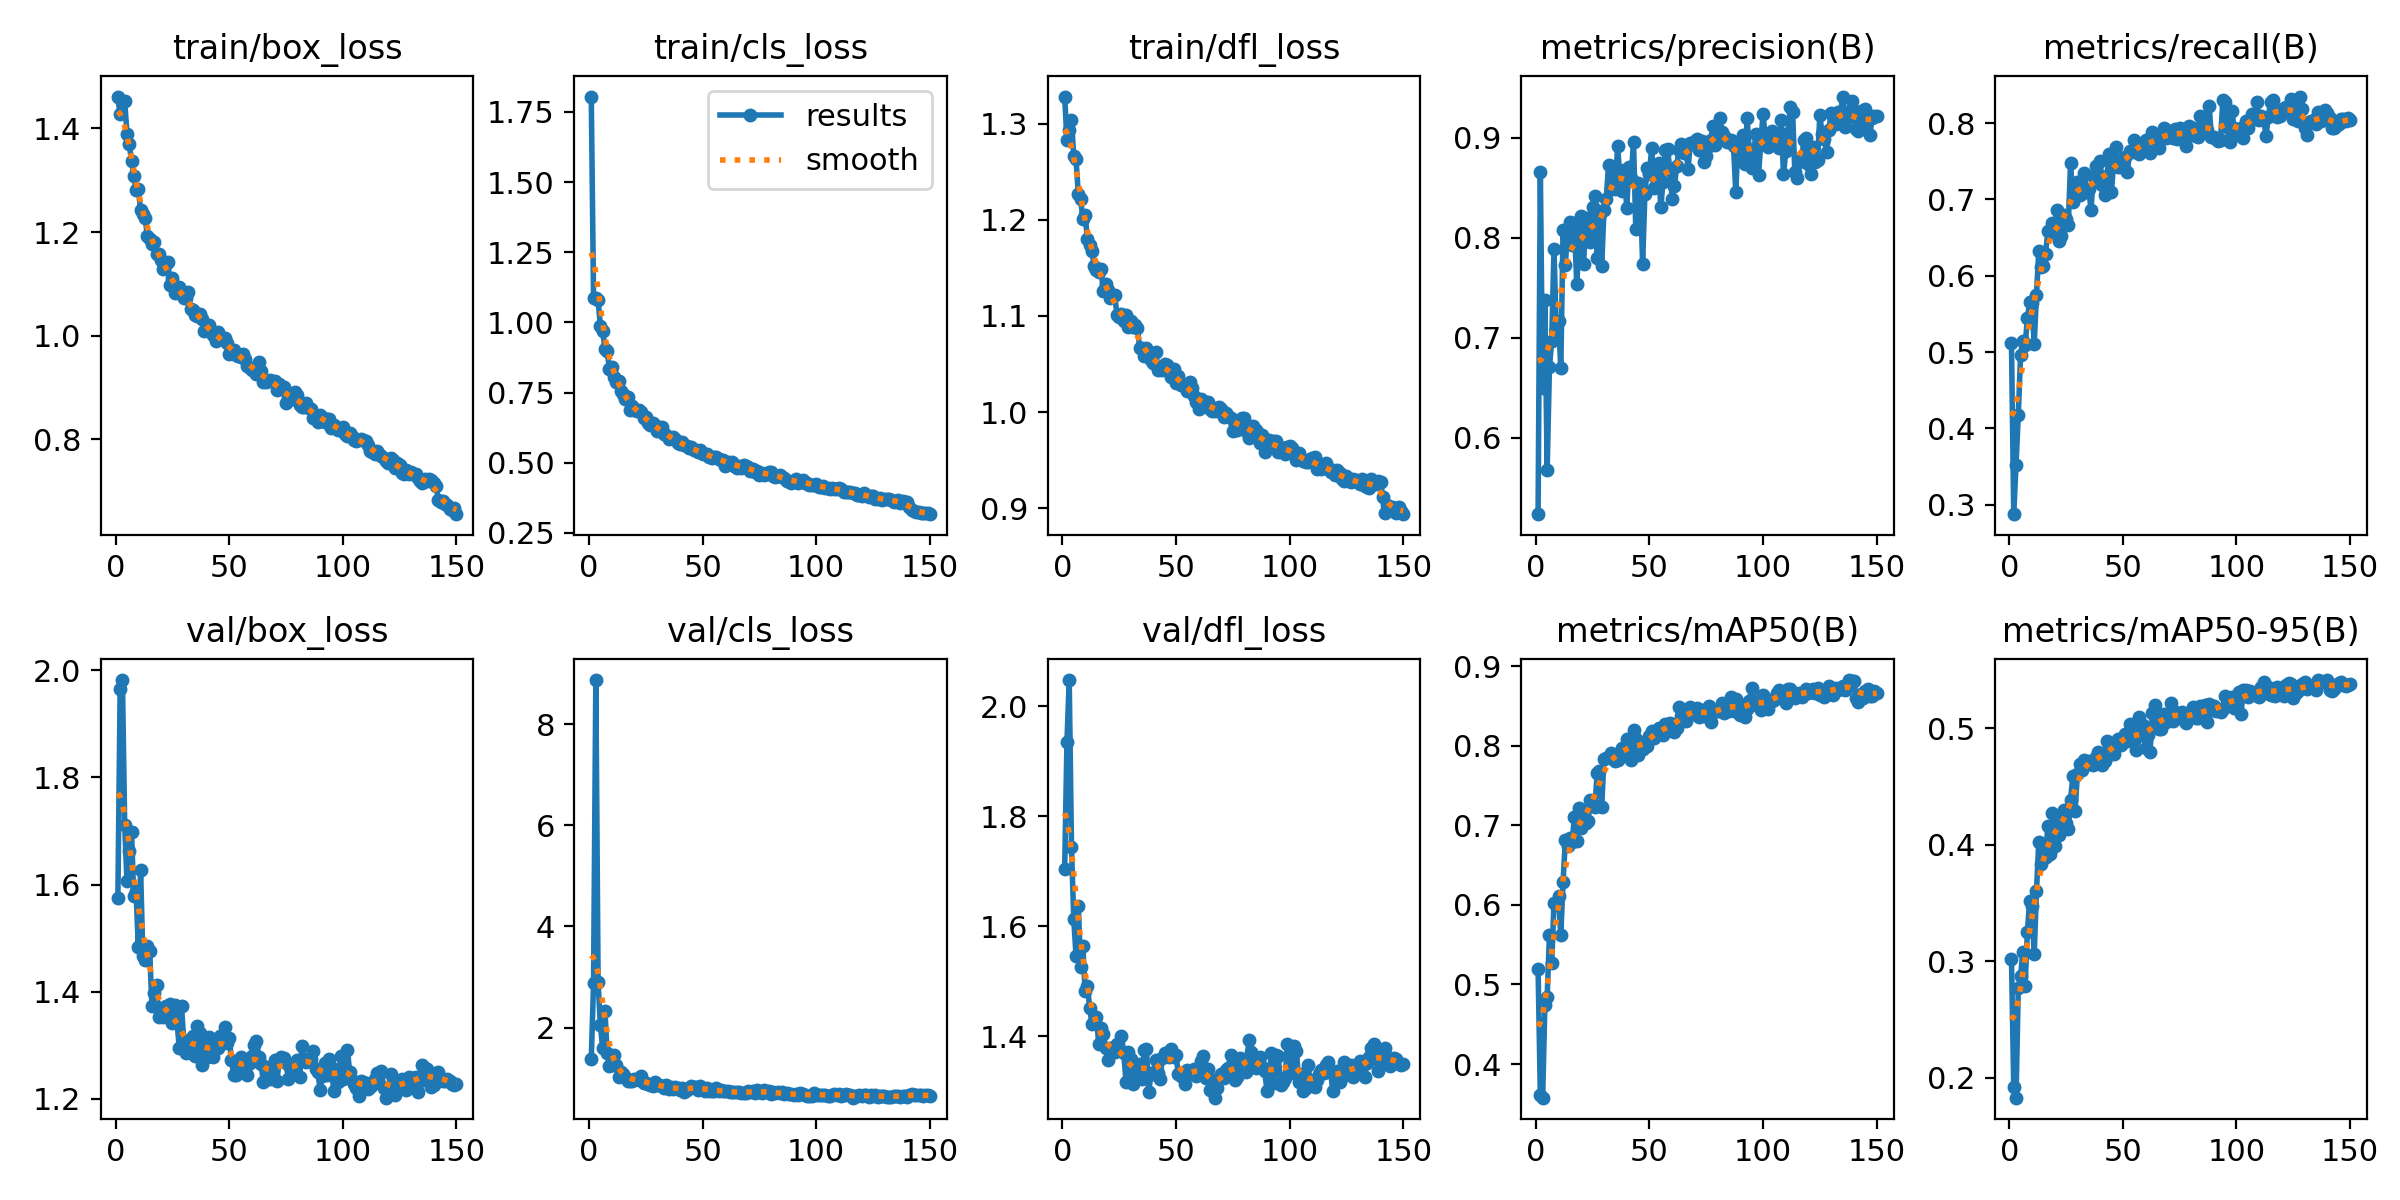

Data behind this chart, as committed beside it:
epoch, time, train/box_loss, train/cls_loss, train/dfl_loss, metrics/precision(B), metrics/recall(B), metrics/mAP50(B), metrics/mAP50-95(B), val/box_loss, val/cls_loss, val/dfl_loss, lr/pg0, lr/pg1, lr/pg2
1, 23.59, 1.461, 1.805, 1.328, 0.5237, 0.5112, 0.5198, 0.3018, 1.575, 1.377, 1.704, 0.0005472, 0.0005472, 0.0005472
2, 43.91, 1.427, 1.089, 1.283, 0.8656, 0.2874, 0.3607, 0.1919, 1.965, 2.872, 1.935, 0.001096, 0.001096, 0.001096
3, 63.6, 1.451, 1.088, 1.293, 0.6499, 0.3525, 0.3577, 0.1827, 1.981, 8.871, 2.047, 0.001637, 0.001637, 0.001637
4, 83.38, 1.453, 1.079, 1.304, 0.7379, 0.4171, 0.4742, 0.2769, 1.711, 2.897, 1.743, 0.001634, 0.001634, 0.001634
5, 103.4, 1.39, 0.9885, 1.266, 0.568, 0.4962, 0.4845, 0.287, 1.606, 2.052, 1.613, 0.001623, 0.001623, 0.001623
6, 123.1, 1.37, 0.9707, 1.263, 0.6705, 0.5147, 0.5617, 0.3078, 1.662, 1.599, 1.546, 0.001612, 0.001612, 0.001612
7, 142.9, 1.337, 0.9066, 1.226, 0.6969, 0.5087, 0.5269, 0.279, 1.698, 2.327, 1.637, 0.001601, 0.001601, 0.001601
8, 162.8, 1.309, 0.8979, 1.222, 0.7885, 0.5441, 0.6021, 0.3253, 1.578, 1.497, 1.527, 0.00159, 0.00159, 0.00159
9, 182.5, 1.28, 0.8324, 1.201, 0.708, 0.5662, 0.5994, 0.3515, 1.587, 1.235, 1.565, 0.001579, 0.001579, 0.001579
10, 202.1, 1.283, 0.8423, 1.205, 0.7167, 0.5638, 0.6105, 0.347, 1.483, 1.254, 1.482, 0.001568, 0.001568, 0.001568
11, 221.7, 1.242, 0.8049, 1.18, 0.6695, 0.5101, 0.5625, 0.3057, 1.627, 1.46, 1.492, 0.001557, 0.001557, 0.001557
12, 241.4, 1.234, 0.7877, 1.173, 0.8075, 0.5748, 0.6286, 0.36, 1.466, 1.251, 1.452, 0.001546, 0.001546, 0.001546
13, 261.2, 1.227, 0.7924, 1.167, 0.7725, 0.632, 0.6816, 0.4021, 1.459, 1.02, 1.422, 0.001535, 0.001535, 0.001535
14, 280.9, 1.192, 0.7548, 1.152, 0.8087, 0.6117, 0.6743, 0.3833, 1.485, 1.121, 1.425, 0.001524, 0.001524, 0.001524
15, 300.7, 1.187, 0.7446, 1.148, 0.8161, 0.6124, 0.684, 0.3927, 1.475, 1.084, 1.434, 0.001513, 0.001513, 0.001513
16, 320.2, 1.178, 0.7274, 1.146, 0.7931, 0.629, 0.6791, 0.3899, 1.373, 1.024, 1.386, 0.001502, 0.001502, 0.001502
17, 339.4, 1.18, 0.735, 1.149, 0.8146, 0.6581, 0.7109, 0.4162, 1.398, 0.9514, 1.414, 0.001491, 0.001491, 0.001491
18, 358.7, 1.158, 0.6877, 1.126, 0.7541, 0.6585, 0.6802, 0.3917, 1.413, 0.9476, 1.404, 0.00148, 0.00148, 0.00148
19, 377.6, 1.158, 0.704, 1.133, 0.7893, 0.6693, 0.7218, 0.4275, 1.354, 0.9515, 1.379, 0.001469, 0.001469, 0.001469
20, 396.8, 1.147, 0.6874, 1.127, 0.8213, 0.6555, 0.6969, 0.3992, 1.369, 0.9749, 1.357, 0.001458, 0.001458, 0.001458
21, 416, 1.128, 0.6828, 1.118, 0.7735, 0.686, 0.7182, 0.4203, 1.353, 0.9891, 1.379, 0.001447, 0.001447, 0.001447
22, 435.1, 1.139, 0.687, 1.121, 0.8196, 0.6455, 0.7031, 0.4081, 1.373, 0.9533, 1.378, 0.001436, 0.001436, 0.001436
23, 454.1, 1.143, 0.6792, 1.122, 0.8166, 0.6527, 0.7047, 0.4163, 1.362, 1.037, 1.371, 0.001425, 0.001425, 0.001425
24, 473.3, 1.098, 0.6583, 1.101, 0.7953, 0.6796, 0.7314, 0.43, 1.378, 0.9064, 1.386, 0.001414, 0.001414, 0.001414
25, 492.3, 1.112, 0.6631, 1.099, 0.8311, 0.6742, 0.7266, 0.4186, 1.342, 0.9077, 1.377, 0.001403, 0.001403, 0.001403
26, 511.2, 1.082, 0.641, 1.102, 0.8418, 0.6663, 0.7235, 0.4135, 1.376, 0.8924, 1.4, 0.001392, 0.001392, 0.001392
27, 530.6, 1.089, 0.6333, 1.095, 0.7798, 0.748, 0.7652, 0.4384, 1.345, 0.855, 1.369, 0.001381, 0.001381, 0.001381
28, 549.6, 1.094, 0.6416, 1.1, 0.8211, 0.6969, 0.7678, 0.4589, 1.296, 0.8504, 1.316, 0.00137, 0.00137, 0.00137
29, 568.8, 1.079, 0.6333, 1.088, 0.7716, 0.72, 0.723, 0.4291, 1.373, 0.9312, 1.372, 0.001359, 0.001359, 0.001359
30, 588.2, 1.072, 0.6138, 1.095, 0.8281, 0.7226, 0.7838, 0.4608, 1.309, 0.867, 1.358, 0.001348, 0.001348, 0.001348
31, 607.7, 1.073, 0.6223, 1.089, 0.8383, 0.7053, 0.7847, 0.4693, 1.285, 0.8597, 1.313, 0.001337, 0.001337, 0.001337
32, 626.9, 1.085, 0.628, 1.09, 0.8725, 0.7096, 0.7852, 0.4638, 1.289, 0.8491, 1.328, 0.001326, 0.001326, 0.001326
33, 646.1, 1.052, 0.6031, 1.087, 0.8487, 0.7348, 0.7909, 0.4731, 1.287, 0.7973, 1.337, 0.001315, 0.001315, 0.001315
34, 665.7, 1.051, 0.5978, 1.067, 0.8665, 0.7098, 0.7868, 0.4698, 1.318, 0.859, 1.349, 0.001304, 0.001304, 0.001304
35, 684.4, 1.04, 0.5863, 1.067, 0.8488, 0.7142, 0.7805, 0.4719, 1.28, 0.7765, 1.323, 0.001293, 0.001293, 0.001293
36, 703.1, 1.038, 0.5892, 1.059, 0.8915, 0.6866, 0.7814, 0.4698, 1.337, 0.8213, 1.375, 0.001282, 0.001282, 0.001282
37, 721.9, 1.042, 0.5911, 1.066, 0.8604, 0.7309, 0.7892, 0.4684, 1.323, 0.7911, 1.376, 0.001271, 0.001271, 0.001271
38, 740.7, 1.032, 0.5838, 1.061, 0.8464, 0.7434, 0.7968, 0.4754, 1.264, 0.8157, 1.299, 0.00126, 0.00126, 0.00126
39, 759.7, 1.01, 0.5688, 1.054, 0.8681, 0.7223, 0.794, 0.48, 1.304, 0.8085, 1.332, 0.001249, 0.001249, 0.001249
40, 778.4, 1.018, 0.5677, 1.051, 0.8298, 0.7509, 0.8085, 0.4746, 1.278, 0.7688, 1.331, 0.001238, 0.001238, 0.001238
41, 797.2, 1.022, 0.5756, 1.063, 0.8709, 0.7194, 0.7924, 0.4689, 1.315, 0.8021, 1.357, 0.001227, 0.001227, 0.001227
42, 816, 1.007, 0.5622, 1.044, 0.8599, 0.706, 0.7822, 0.4722, 1.281, 0.7309, 1.334, 0.001216, 0.001216, 0.001216
43, 834.7, 1.001, 0.5606, 1.047, 0.8962, 0.7307, 0.8195, 0.4891, 1.279, 0.7695, 1.322, 0.001205, 0.001205, 0.001205
44, 853.3, 0.9891, 0.5518, 1.043, 0.8084, 0.7595, 0.8079, 0.4863, 1.298, 0.8133, 1.361, 0.001194, 0.001194, 0.001194
45, 872.1, 1.007, 0.5562, 1.05, 0.8547, 0.7094, 0.7883, 0.4777, 1.295, 0.8388, 1.37, 0.001183, 0.001183, 0.001183
46, 890.9, 0.9954, 0.5455, 1.049, 0.8521, 0.752, 0.7974, 0.4783, 1.317, 0.825, 1.369, 0.001172, 0.001172, 0.001172
47, 909.5, 0.9929, 0.544, 1.042, 0.7735, 0.7685, 0.7955, 0.4886, 1.316, 0.8167, 1.363, 0.001161, 0.001161, 0.001161
48, 928.3, 0.995, 0.5387, 1.037, 0.8433, 0.743, 0.8041, 0.4912, 1.334, 0.7709, 1.377, 0.00115, 0.00115, 0.00115
49, 947.1, 0.9863, 0.5444, 1.045, 0.87, 0.7424, 0.7998, 0.4858, 1.305, 0.8535, 1.363, 0.001139, 0.001139, 0.001139
50, 965.8, 0.9649, 0.53, 1.03, 0.8635, 0.7488, 0.8123, 0.4883, 1.314, 0.7777, 1.365, 0.001128, 0.001128, 0.001128
51, 984.6, 0.9724, 0.5315, 1.037, 0.8901, 0.7553, 0.8186, 0.4948, 1.273, 0.7549, 1.331, 0.001117, 0.001117, 0.001117
52, 1003, 0.9726, 0.5321, 1.029, 0.85, 0.7355, 0.8095, 0.489, 1.244, 0.8027, 1.327, 0.001106, 0.001106, 0.001106
53, 1022, 0.9637, 0.5216, 1.028, 0.8531, 0.7641, 0.8184, 0.504, 1.244, 0.7484, 1.326, 0.001095, 0.001095, 0.001095
54, 1041, 0.961, 0.5168, 1.028, 0.8744, 0.7617, 0.8217, 0.4939, 1.263, 0.7532, 1.313, 0.001084, 0.001084, 0.001084
55, 1060, 0.9597, 0.5192, 1.022, 0.8303, 0.7774, 0.8148, 0.489, 1.279, 0.7371, 1.339, 0.001073, 0.001073, 0.001073
56, 1078, 0.9648, 0.5211, 1.031, 0.8561, 0.7713, 0.8138, 0.4812, 1.264, 0.8016, 1.335, 0.001062, 0.001062, 0.001062
57, 1097, 0.9553, 0.515, 1.025, 0.8878, 0.7602, 0.8272, 0.51, 1.257, 0.7359, 1.334, 0.001051, 0.001051, 0.001051
58, 1117, 0.9412, 0.5107, 1.017, 0.8884, 0.7691, 0.8269, 0.4939, 1.245, 0.7558, 1.34, 0.00104, 0.00104, 0.00104
59, 1136, 0.937, 0.5107, 1.011, 0.8678, 0.7738, 0.8285, 0.5032, 1.266, 0.7396, 1.328, 0.001029, 0.001029, 0.001029
60, 1155, 0.9343, 0.4893, 1.004, 0.8392, 0.7782, 0.8231, 0.4834, 1.28, 0.7452, 1.334, 0.001018, 0.001018, 0.001018
... 90 more rows
